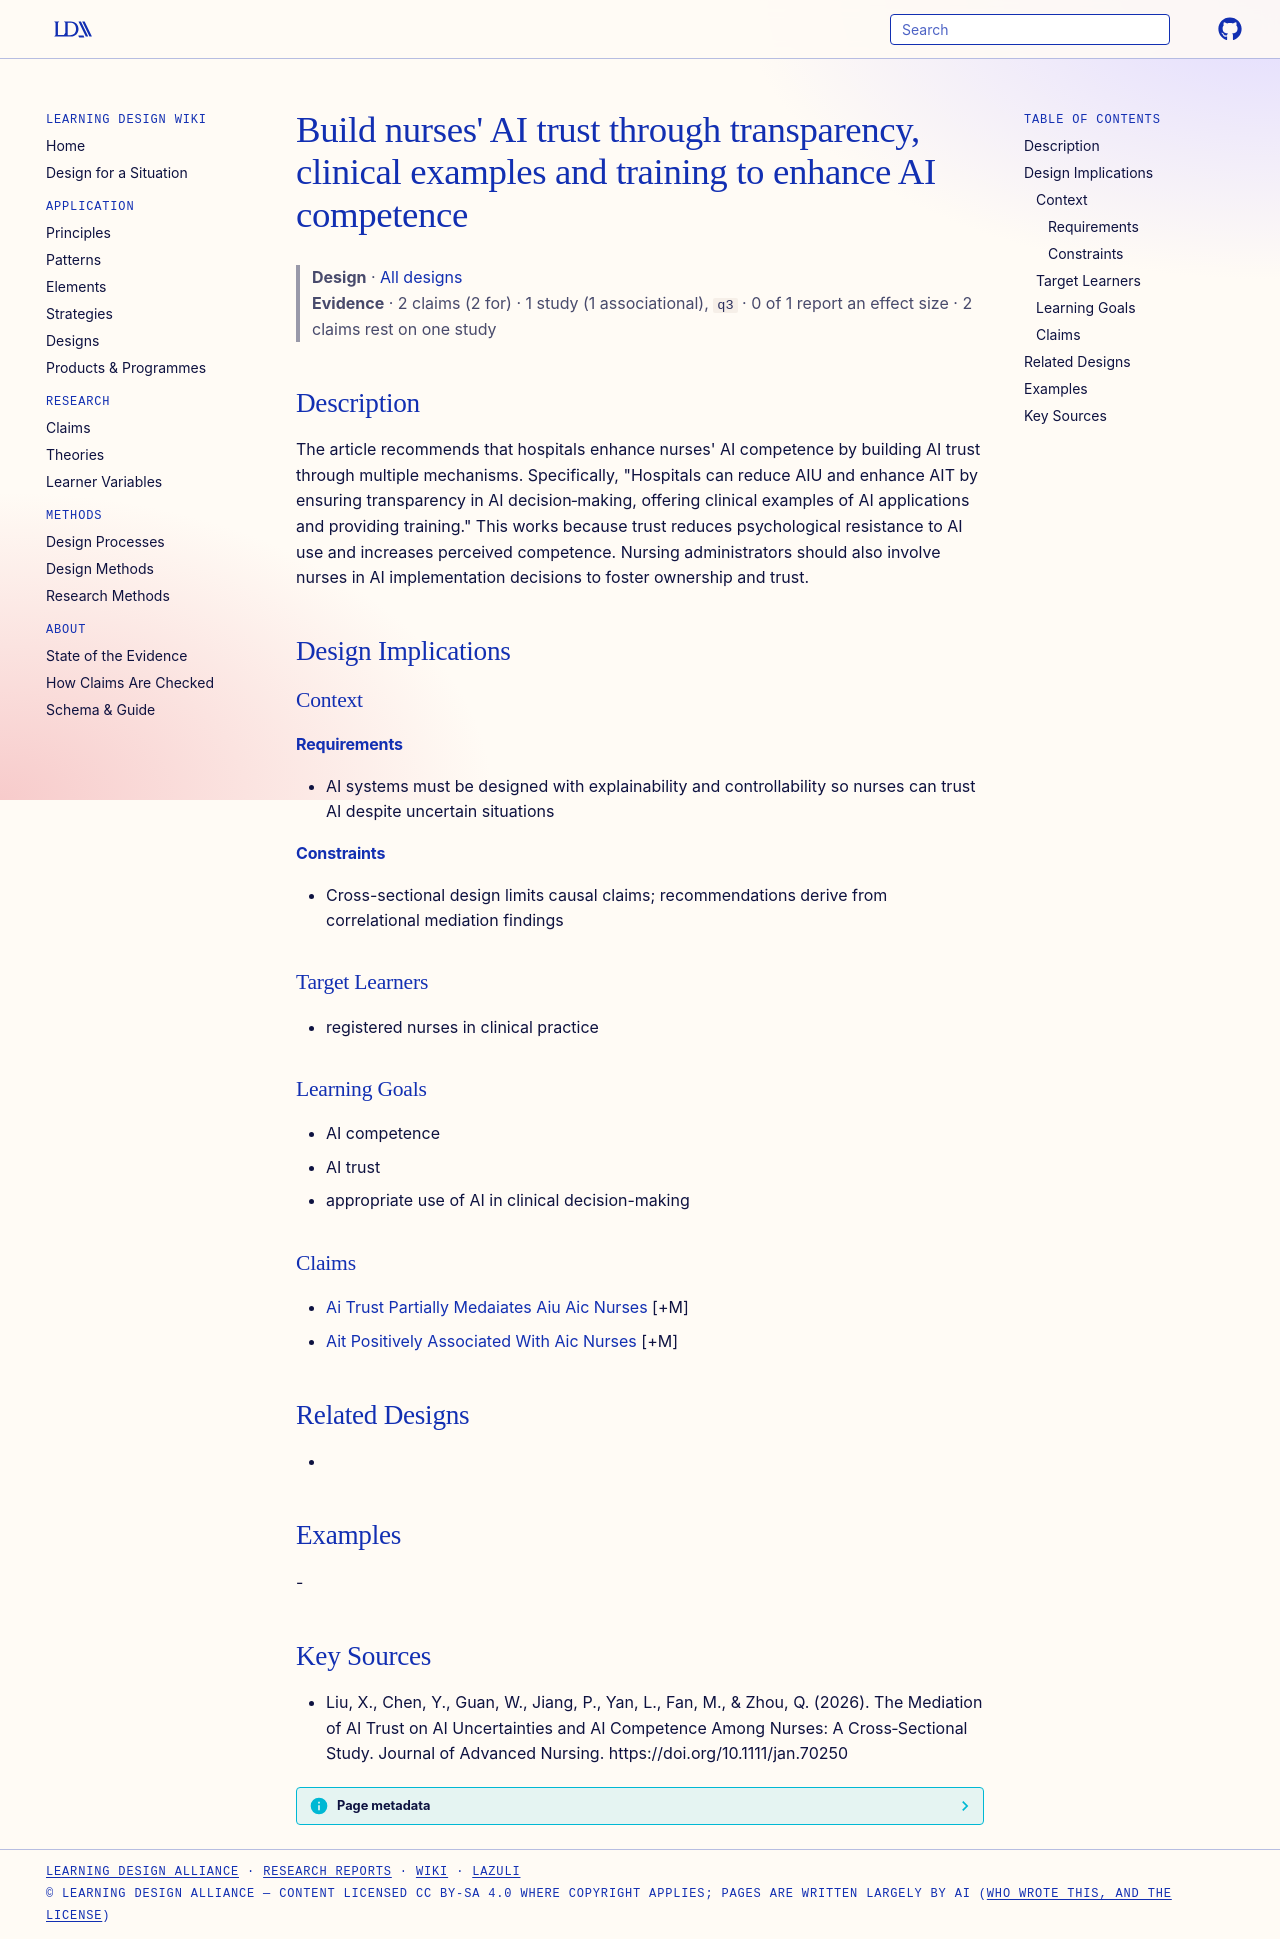

repository: Learning-Design-Alliance/learning-wiki · page: designs/build-ai-trust-through-transparency-training-nurses/index.html · generator: mkdocs

---
type: design
id: build-ai-trust-through-transparency-training-nurses
title: "Build nurses' AI trust through transparency, clinical examples and training to enhance AI competence"
description: "The article recommends that hospitals enhance nurses' AI competence by building AI trust through multiple mechanisms."
status: review
generated:
  by: "process:settle-candidates"
  at: 2026-11-10
sources:
  - id: liu-2026
    resource: "https://doi.org/10.1111/jan.70250"
    title: "Liu, X., Chen, Y., Guan, W., Jiang, P., Yan, L., Fan, M., & Zhou, Q. (2026). The Mediation of AI Trust on AI Uncertainties and AI Competence Among Nurses: A Cross‐Sectional Study. Journal of Advanced Nursing. https://doi.org/10.1111/jan.70250"
    author: "Liu, X., Chen, Y., Guan, W., Jiang, P., Yan, L., Fan, M., & Zhou, Q"
---

# Build nurses' AI trust through transparency, clinical examples and training to enhance AI competence

> **Design** · [All designs](index.md)
> **Evidence** · 2 claims (2 for) · 1 study (1 associational), `q3` · 0 of 1 report an effect size · 2 claims rest on one study

## Description
The article recommends that hospitals enhance nurses' AI competence by building AI trust through multiple mechanisms. Specifically, "Hospitals can reduce AIU and enhance AIT by ensuring transparency in AI decision‐making, offering clinical examples of AI applications and providing training." This works because trust reduces psychological resistance to AI use and increases perceived competence. Nursing administrators should also involve nurses in AI implementation decisions to foster ownership and trust.

## Design Implications

### Context
#### Requirements
- AI systems must be designed with explainability and controllability so nurses can trust AI despite uncertain situations
#### Constraints
- Cross-sectional design limits causal claims; recommendations derive from correlational mediation findings

### Target Learners
- registered nurses in clinical practice

### Learning Goals
- AI competence
- AI trust
- appropriate use of AI in clinical decision-making

### Claims
- [Ai Trust Partially Medaiates Aiu Aic Nurses](../claims/ai-trust-partially-medaiates-aiu-aic-nurses.md) [+M]
- [Ait Positively Associated With Aic Nurses](../claims/ait-positively-associated-with-aic-nurses.md) [+M]

## Related Designs
- 

## Examples
-

## Key Sources
- Liu, X., Chen, Y., Guan, W., Jiang, P., Yan, L., Fan, M., & Zhou, Q. (2026). The Mediation of AI Trust on AI Uncertainties and AI Competence Among Nurses: A Cross‐Sectional Study. Journal of Advanced Nursing. https://doi.org/10.1111/jan.70250
